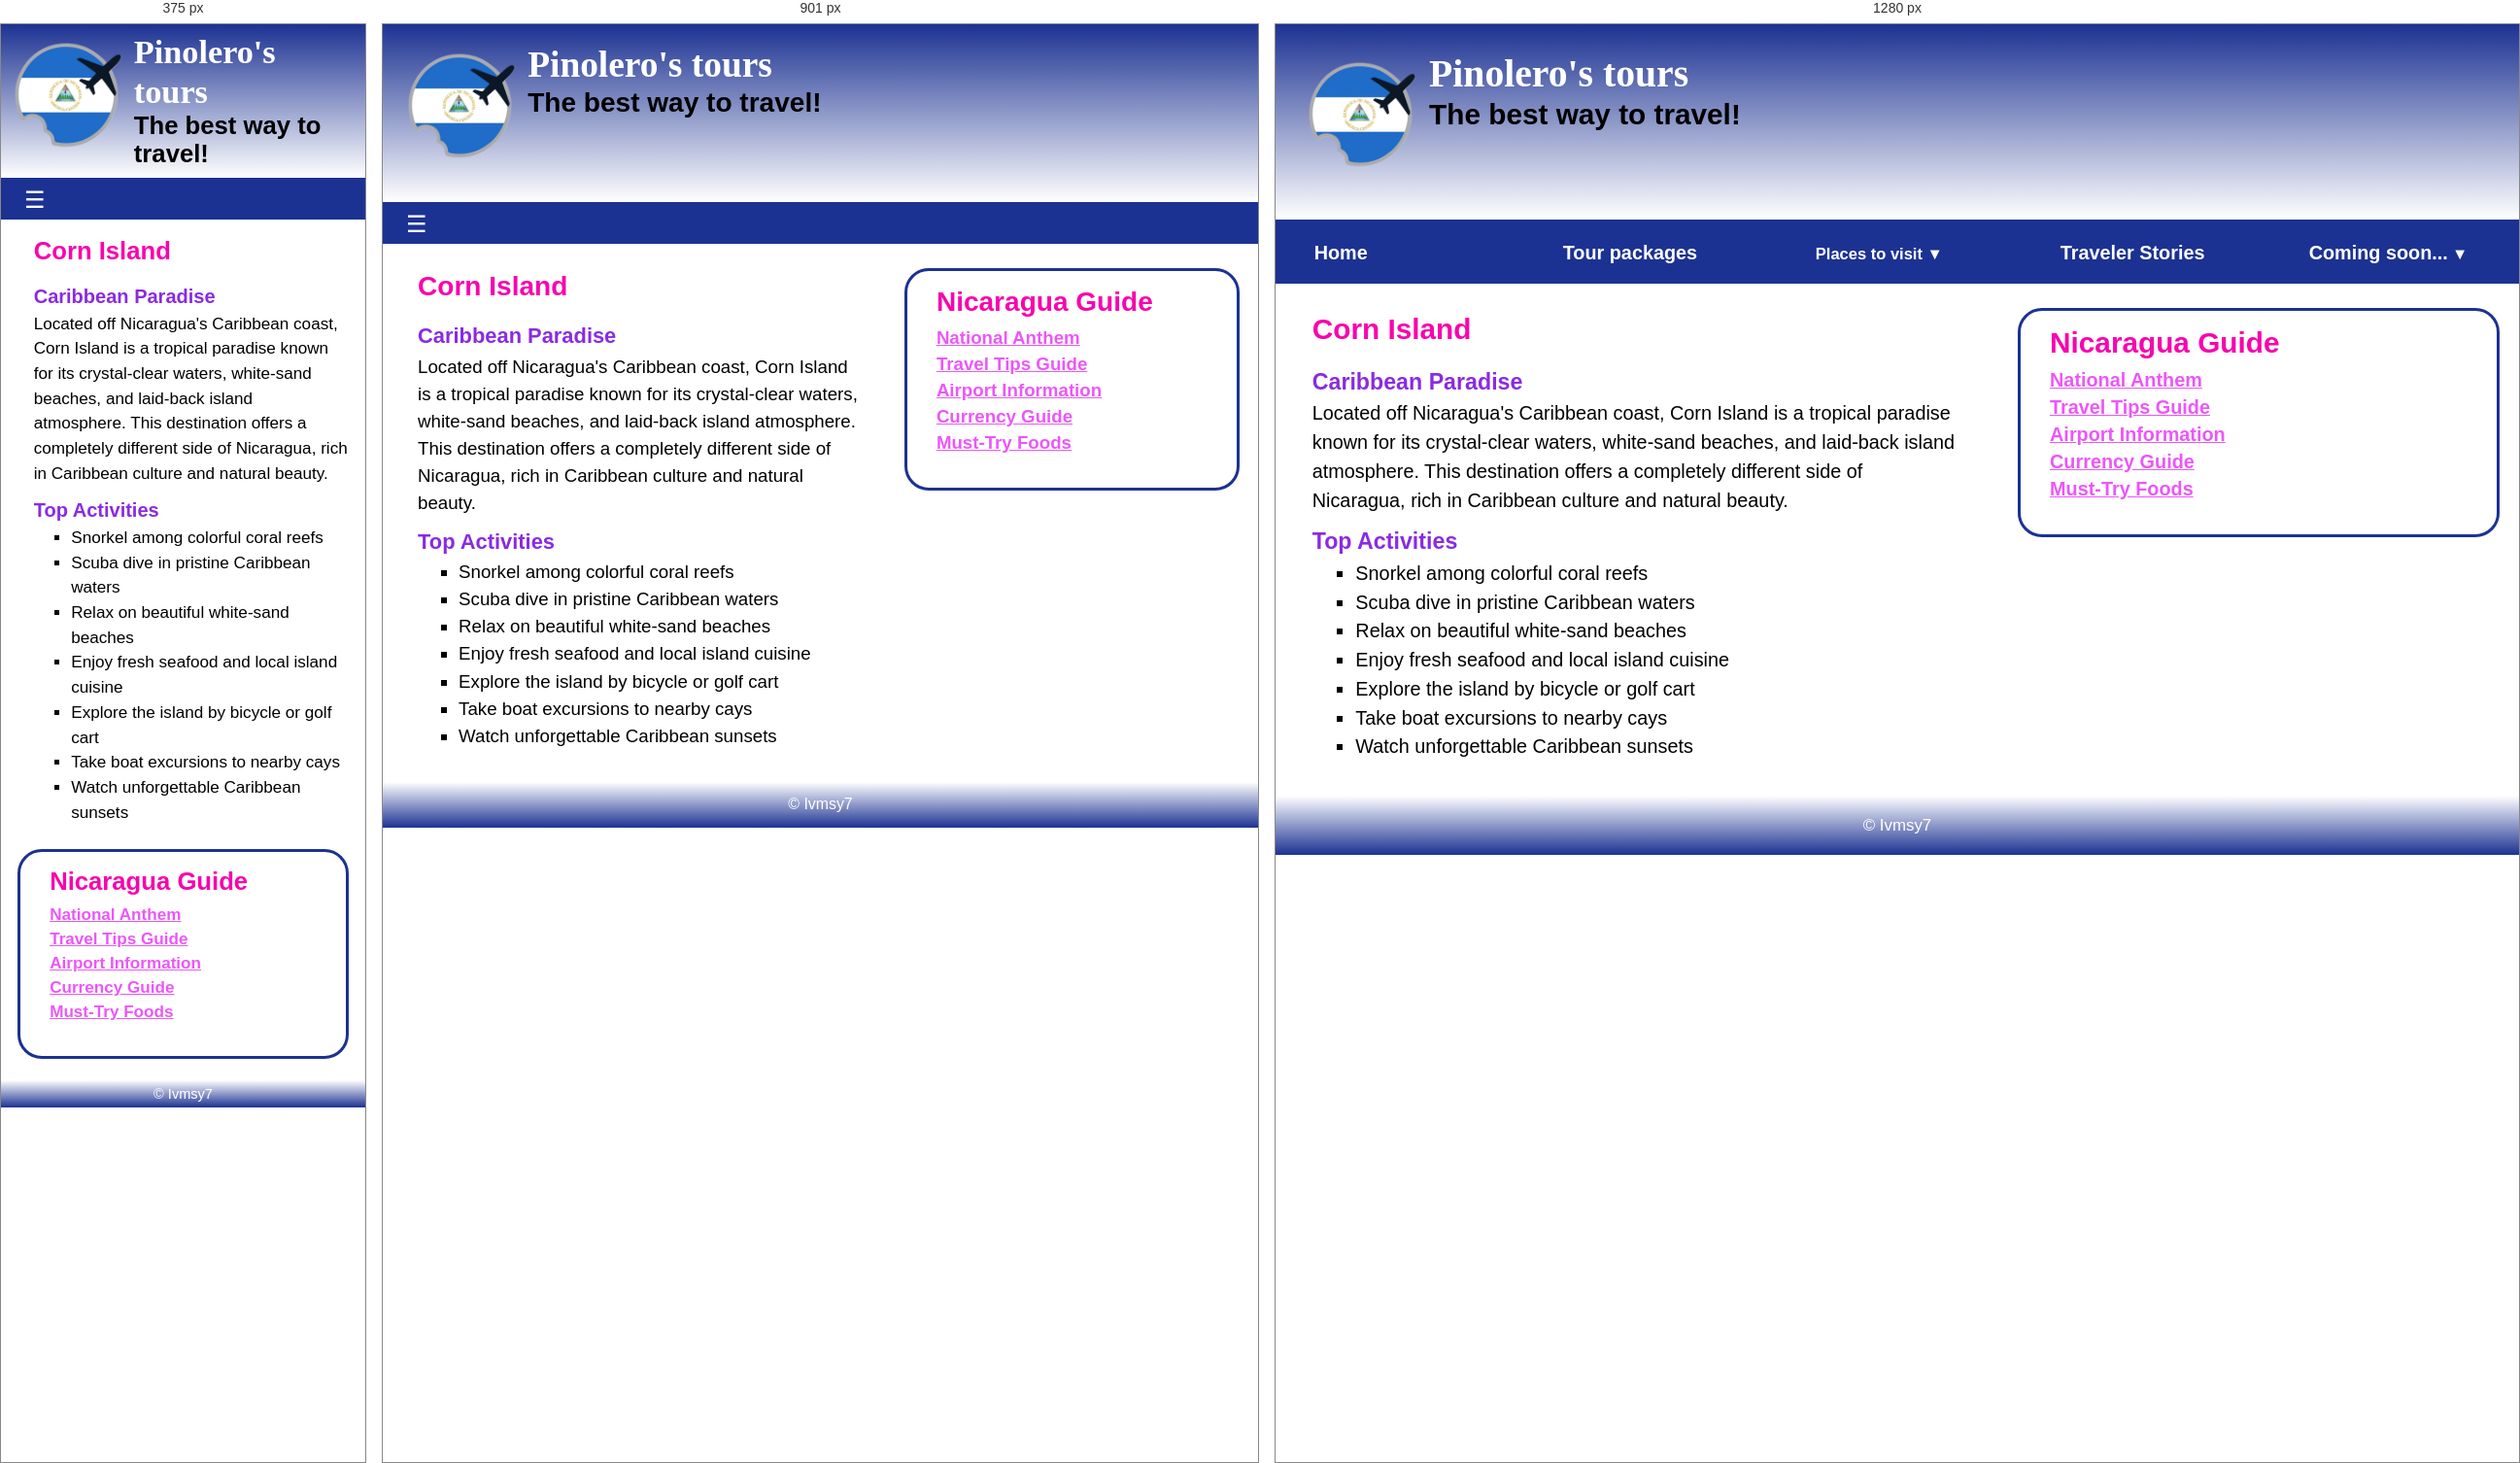
Rendered at 375 px, 901 px and 1280 px, left to right.

<!-- file: Corn_Island.html -->
<!DOCTYPE html>
<html lang="en">
<head>
	<meta charset="UTF-8">
	<meta name="viewport" content="width=device-width, initial-scale=1.0">
	<title>Pinolero's tour | Corn Island</title>
	<link rel="icon" href="../images/volcano icon.png">
	<link rel="stylesheet" href="../styles/main.css">
	<link rel="stylesheet" href="https://cdnjs.cloudflare.com/ajax/libs/font-awesome/6.6.0/css/all.min.css">
    <link rel="preconnect" href="https://fonts.googleapis.com">
<link rel="preconnect" href="../https://fonts.gstatic.com" crossorigin>
<link href="https://fonts.googleapis.com/css2?family=Agu+Display&display=swap" rel="stylesheet">
</head>
<body>
	<header>
		 <img src="../images/logo.png" alt="Pinolero's_tours_logo" width="150">
		 <h1>Pinolero's tours</h1>
		 <h2>The best way to travel!</h2>
	</header>

		<nav class="navbar">
			<input type="checkbox" id="checkbox-toggle" />
			<label for="checkbox-toggle" class="menu-btn"></label>

			<ul class="menu">
				<li><a href="../index.html">Home</a></li>
				<li><a href="../Tour_packages.html">Tour packages</a></li>
                <li><a href="../Placestovisit/places-to-visit.html"><small>Places to visit </small></a>
				   	<ul class="submenu">
                  		<li><a href="../Placestovisit/sanjuandelsur.html">San Juan del Sur</a></li>
		           		<li><a href="../Placestovisit/Ometepe.html">Ometepe Island</a></li>
		           		<li><a href="../Placestovisit/Matagalpa.html">Matagalpa</a></li>
		          		<li><a href="../Placestovisit/Leon.html">Leon</a></li>
					</ul>
				</li>
				<li><a href="../Traveler_stories.html">Traveler Stories</a></li>
				<li><a href="../More places/Coming_soon.html">Coming soon...<small></small></a>
					<ul class="submenu">
                   		<li><a href="../More places/Granada.html">Granada</a></li>
		          		<li><a href="../More places/Masaya.html">Masaya</a></li>
		           		<li><a href="../More places/Chinandega.html">Chinandega</a></li>
		           		<li><a href="#" class="current">Corn Island</a></li>
					</ul>
				</li>
			</ul>
		</nav>	
	<main>
         <section>
      	     <h2>Corn Island</h2>
			 <h3>Caribbean Paradise</h3>

			 <p>Located off Nicaragua's Caribbean coast, Corn Island is a tropical paradise known for its crystal-clear waters, white-sand beaches, and laid-back island atmosphere.
				This destination offers a completely different side of Nicaragua, rich in Caribbean culture and natural beauty.</p>
			 
			 <h3>Top Activities</h3>
			 <ul>
				<li>Snorkel among colorful coral reefs</li>
				<li>Scuba dive in pristine Caribbean waters</li>
				<li>Relax on beautiful white-sand beaches</li>
				<li>Enjoy fresh seafood and local island cuisine</li>
				<li>Explore the island by bicycle or golf cart</li>
				<li>Take boat excursions to nearby cays</li>
				<li>Watch unforgettable Caribbean sunsets</li>
			 </ul>
         </section>
		 <aside>
			 <h2>Nicaragua Guide</h2>
             <ul>
                 <li><i class="fa-solid fa-music"></i>
					<a href="../audio/Nicaragua National Anthem.mp3"> National Anthem</a></li>
                 <li><i class="fa-solid fa-book-atlas"></i>
					<a href="../pdf/packing list.pdf" target="_blank"> Travel Tips Guide</a></li>
				 <li><i class="fa-solid fa-plane-up"></i>
					<a href="https://www.eaai.com.ni/" target="_blank"> Airport Information</a></li>
				 <li><i class="fa-solid fa-money-bill"></i>
					<a href="https://www.thecurrencyshop.com.au/guides/currency-in-nicaragua" target="_blank"> Currency Guide</a></li>
				 <li><i class="fa-solid fa-bowl-rice"></i>
					<a href="https://www.costadulcebeach.com/post/what-to-eat-in-nicaragua-a-travelers-guide-to-nicaraguan-cuisine/" target="_blank"> Must-Try Foods</a></li>
			 </ul>
		 </aside>
     </main>
	 <footer>
	     &copy; Ivmsy7
	 </footer>
</body>
</html>

/* @media block from main.css */
@media screen and (min-width: 768px) {
main {
    display: grid;
        grid-template-rows: auto;
        grid-template-columns: 1fr 40%;
        grid-template-areas: "section aside";
        gap: 5%;
    }
}

/* @media block from main.css */
@media screen and (min-width: 1035px) {
.menu {
    position: relative;
    display: grid;
    grid-template: auto / repeat(5, 1fr);
   /* display: flex;
	flex-wrap: wrap;*/
	justify-content: space-evenly;
}
.menu-btn { display: none; }
#checkbox-toggle:checked ~ .menu { display: grid; }

 /*change triangle direction*/
 .menu li:has(.submenu) small::after {
	content: "\25bc"; /*down triangle*/
 }
 .submenu {
	top: auto; /*remove mobile first value*/
	left: 0;
	width: 200%;
 }
}